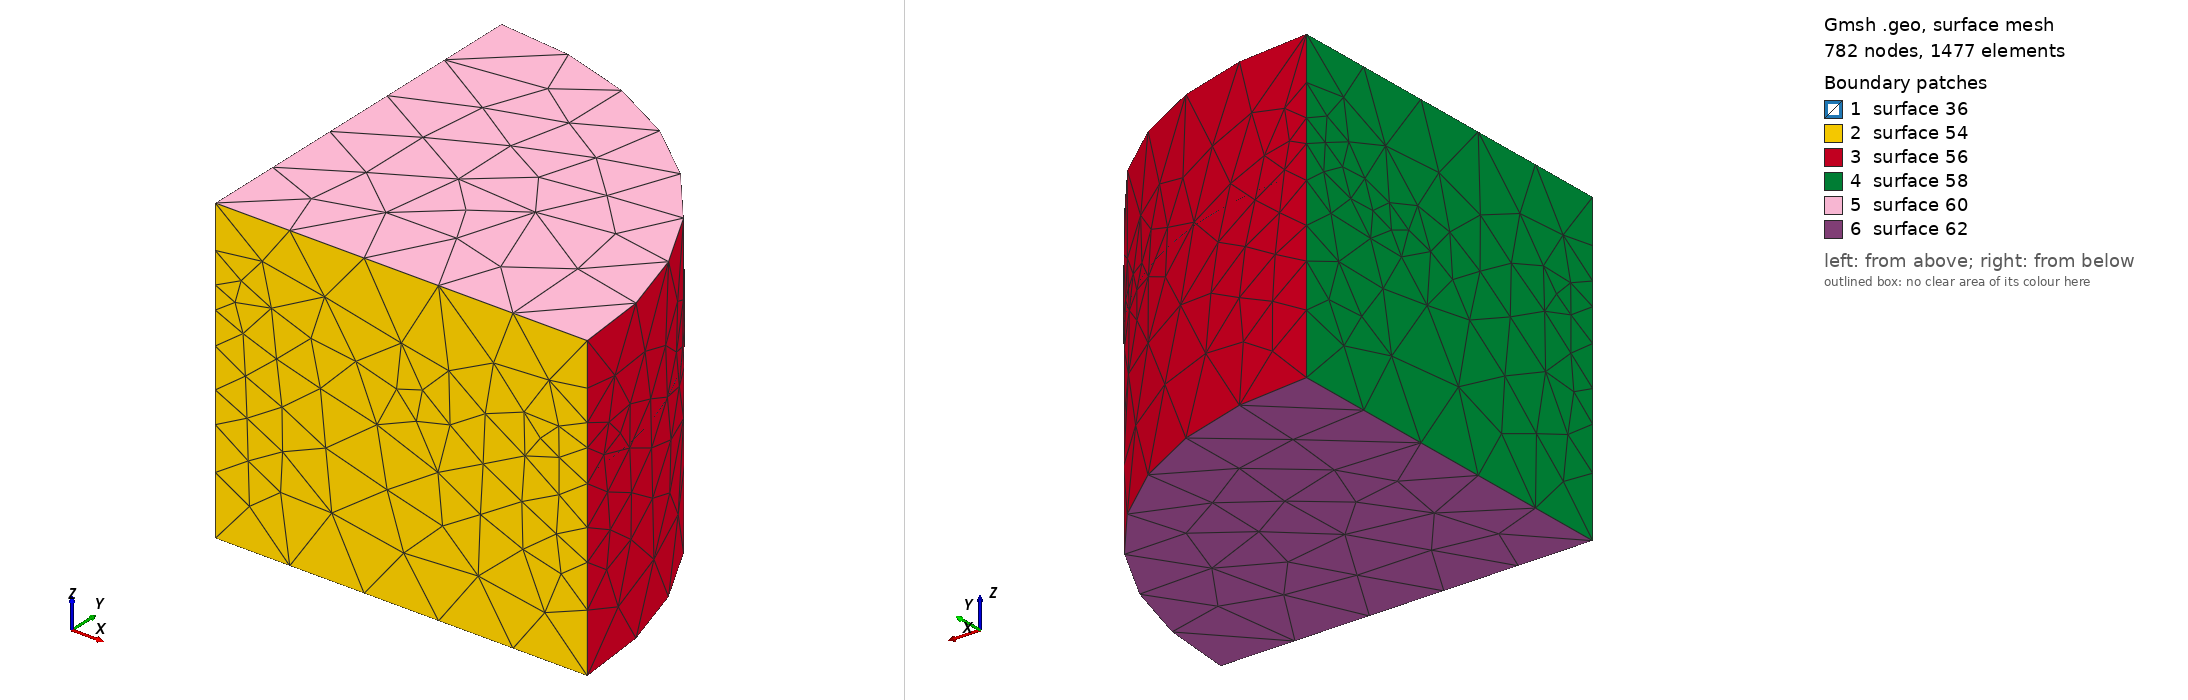

Gmsh geometry script, surface-meshed: 782 nodes, 1477 surface elements. Boundary patches (legend numbers): 1 surface 36, 2 surface 54, 3 surface 56, 4 surface 58, 5 surface 60, 6 surface 62. Left view from above one corner, right view from below the opposite corner. The script declares no physical surfaces, so the legend lists its geometric surfaces. The drawing asked Gmsh for element sizes between 1% and 20% of the model's largest extent; the script's own settings can give other sizes.

=== quad_cyl_field_box.geo (drawn) ===
volSize_px=23;
volSize_fine=11.5;
center_x=256.5;
center_y=256.5;
radius=110.863218314;
height=90.3332804037;
sl_refined=110.863218314;
sl_height=36.1333121615;
sl_width=3.9709623379;
volSize_fine=5.;

// Upper circle
Point(1) = {center_x, center_y, 0, volSize_px}; 
Point(2) = {center_x+radius, center_y, 0, volSize_px};
Point(3) = {center_x, center_y+radius, 0, volSize_px};

//Lower Circle
Point(4) = {center_x, center_y, -height, volSize_px}; 
Point(5) = {center_x+radius, center_y, -height, volSize_px};
Point(6) = {center_x, center_y+radius, -height, volSize_px};

//Slice Circle
Point(11) = {center_x, center_y, -sl_height, volSize_px}; 
Point(12) = {center_x+radius, center_y, -sl_height, volSize_px};
Point(13) = {center_x, radius+center_y, -sl_height, volSize_px};

//Circles describing upper circle
Circle(41) = {2, 1, 3}; 

//Circles describing lower circle
Circle(42) = {5, 4, 6}; 

//Circles describing slice circle
Circle(43) = {12, 11, 13}; 

//Lines connecting circles 
Line(46) = {1,4};
Line(47) = {2,5};
Line(48) = {3,6};

//Side lines of quadrants
Line(49) = {1,2};
Line(50) = {3,1};
Line(51) = {4,5};
Line(52) = {6,4};

//Side lines slice
Line(30) = {11,12};
Line(31) = {13,11};

//Slice Surface
Line Loop(35) = {43, 31, 30};
Plane Surface(36) = {35};

//Loops and Surfaces of quadrant
Line Loop(54) = {49, 47, -51, -46};
Ruled Surface(54) = {54};
Line Loop(56) = {47, 42, -48, -41};
Ruled Surface(56) = {56};
Line Loop(58) = {46, -52, -48, 50};
Ruled Surface(58) = {58};
Line Loop(60) = {41, 50, 49};
Ruled Surface(60) = {60};
Line Loop(62) = {51, 42, 52};
Ruled Surface(62) = {62};
Surface Loop(64) = {56, 54, 60, 58, 62};
Volume(64) = {64};

//Refined field on slice
Field[6] = Box;
Field[6].VIn = volSize_fine;
Field[6].VOut = volSize_px;
Field[6].XMin = center_x-sl_refined; 
Field[6].XMax = center_x+sl_refined;
Field[6].YMin = center_y-sl_refined;
Field[6].YMax = center_y+sl_refined;
Field[6].ZMin = -sl_height-sl_width;
Field[6].ZMax = -sl_height+sl_width;

Mesh.CharacteristicLengthExtendFromBoundary = 1;

//Set background field
Field[7] = Min;
Field[7].FieldsList = {6};
Background Field = 7;
